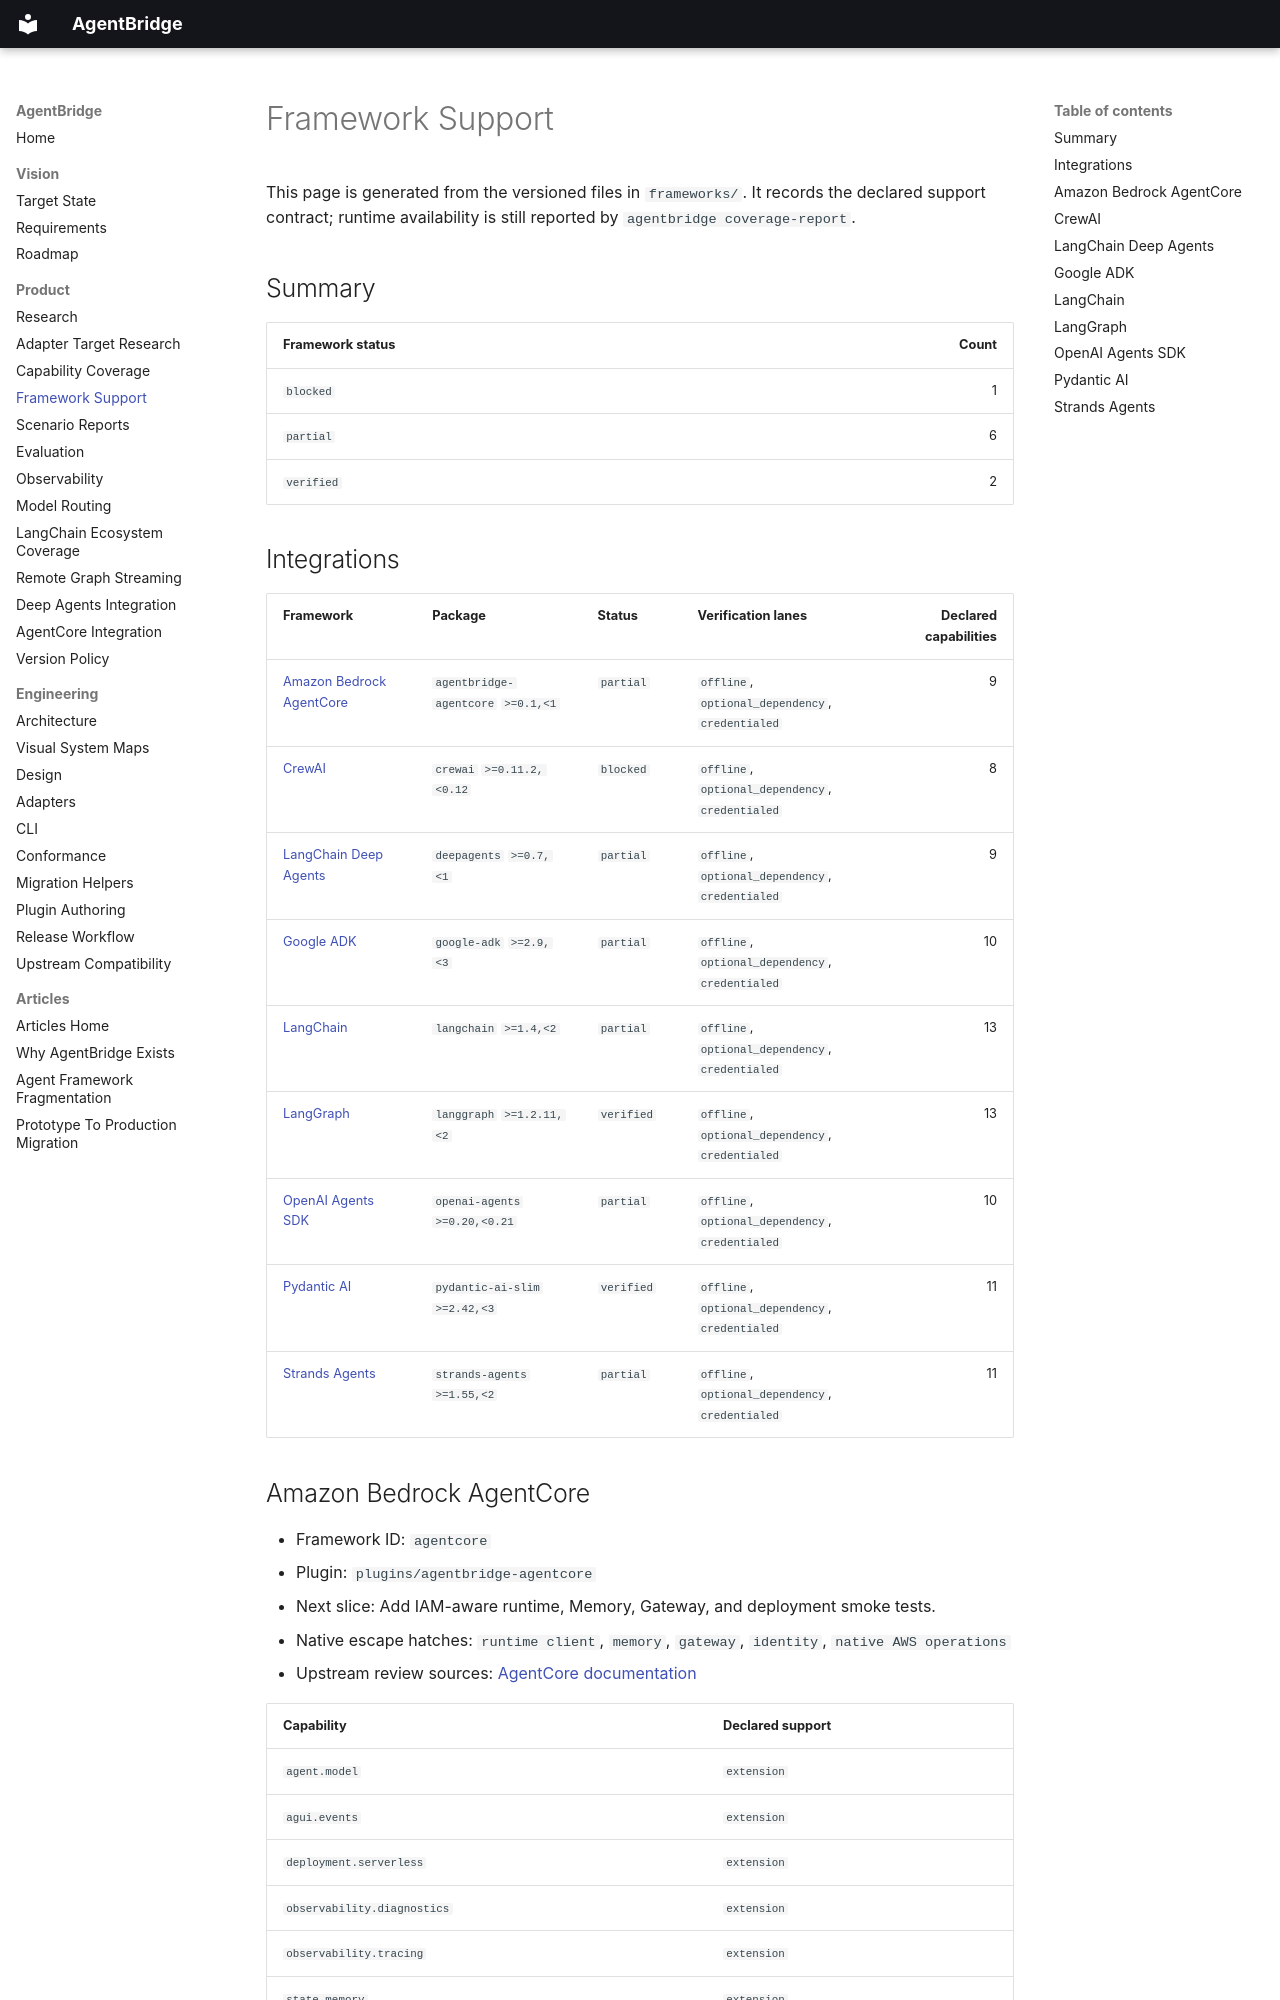

repository: 0sparsh2/AgentBridge · page: framework_support/index.html · generator: mkdocs

# Framework Support

This page is generated from the versioned files in `frameworks/`. It records the declared support contract; runtime availability is still reported by `agentbridge coverage-report`.

## Summary

| Framework status | Count |
| --- | ---: |
| `blocked` | 1 |
| `partial` | 6 |
| `verified` | 2 |

## Integrations

| Framework | Package | Status | Verification lanes | Declared capabilities |
| --- | --- | --- | --- | ---: |
| [Amazon Bedrock AgentCore](https://docs.aws.amazon.com/bedrock-agentcore/latest/devguide/what-is-bedrock-agentcore.html) | `agentbridge-agentcore` `>=0.1,<1` | `partial` | `offline`, `optional_dependency`, `credentialed` | 9 |
| [CrewAI](https://docs.crewai.com/) | `crewai` `>=0.11.2,<0.12` | `blocked` | `offline`, `optional_dependency`, `credentialed` | 8 |
| [LangChain Deep Agents](https://docs.langchain.com/oss/python/deepagents/overview) | `deepagents` `>=0.7,<1` | `partial` | `offline`, `optional_dependency`, `credentialed` | 9 |
| [Google ADK](https://google.github.io/adk-docs/) | `google-adk` `>=2.9,<3` | `partial` | `offline`, `optional_dependency`, `credentialed` | 10 |
| [LangChain](https://docs.langchain.com/oss/python/langchain/overview) | `langchain` `>=1.4,<2` | `partial` | `offline`, `optional_dependency`, `credentialed` | 13 |
| [LangGraph](https://docs.langchain.com/oss/python/langgraph/overview) | `langgraph` `>=1.2.11,<2` | `verified` | `offline`, `optional_dependency`, `credentialed` | 13 |
| [OpenAI Agents SDK](https://openai.github.io/openai-agents-python/) | `openai-agents` `>=0.20,<0.21` | `partial` | `offline`, `optional_dependency`, `credentialed` | 10 |
| [Pydantic AI](https://ai.pydantic.dev/) | `pydantic-ai-slim` `>=2.42,<3` | `verified` | `offline`, `optional_dependency`, `credentialed` | 11 |
| [Strands Agents](https://strandsagents.com/latest/) | `strands-agents` `>=1.55,<2` | `partial` | `offline`, `optional_dependency`, `credentialed` | 11 |
